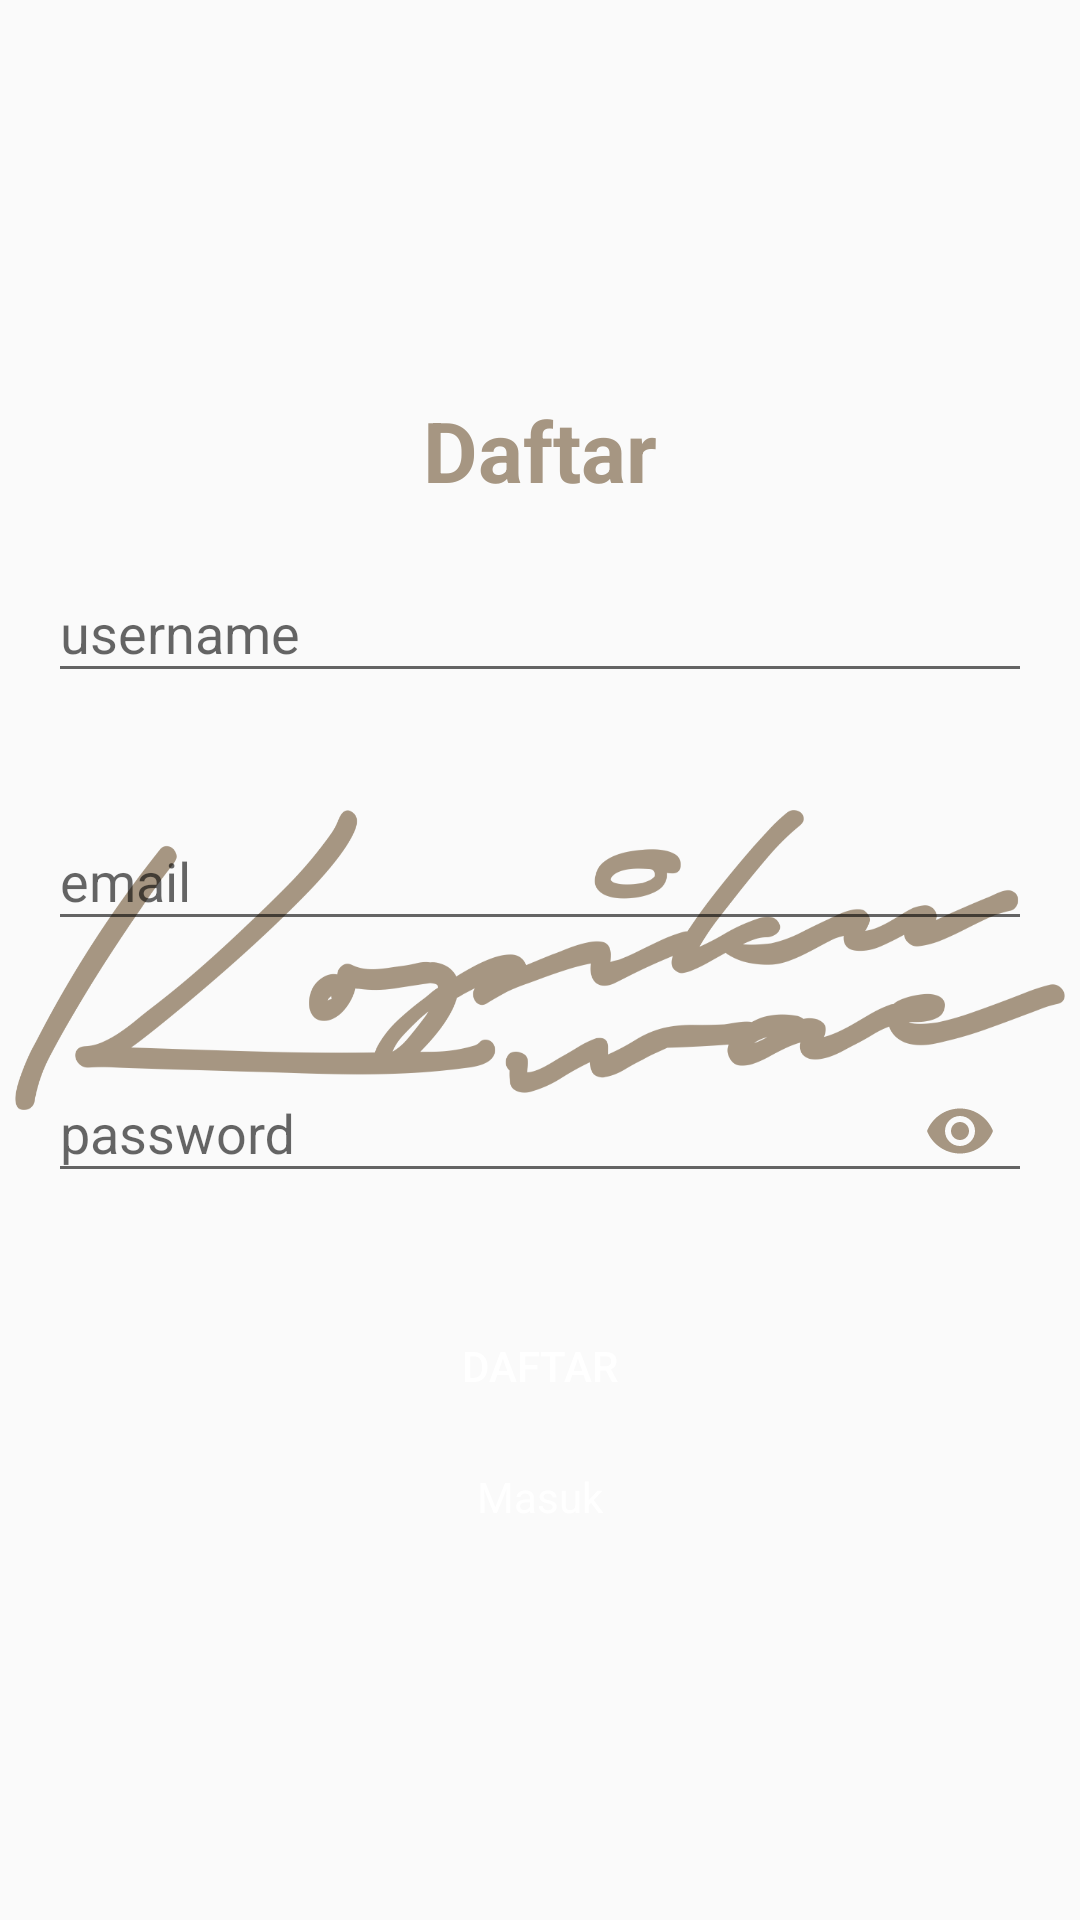

Here is an Android app screen rendered from its layout file. Give the layout XML and the strings, colors and styles it references.
<!-- AndroidManifest.xml: application theme AppTheme -->
<!-- res/layout/activity_register.xml -->
<?xml version="1.0" encoding="utf-8"?>
<ScrollView xmlns:android="http://schemas.android.com/apk/res/android"
    xmlns:app="http://schemas.android.com/apk/res-auto"
    android:layout_width="match_parent"
    android:layout_height="match_parent"
    xmlns:tools="http://schemas.android.com/tools"
    android:fitsSystemWindows="true"
    android:background="@drawable/background"
    tools:context=".RegisterActivity">

    <LinearLayout
        android:layout_width="match_parent"
        android:layout_height="wrap_content"
        android:layout_gravity="center_vertical"
        android:layout_marginLeft="16dp"
        android:layout_marginRight="16dp"
        android:orientation="vertical">

        <TextView
            android:layout_width="match_parent"
            android:layout_height="wrap_content"
            android:text="Daftar"
            android:textAlignment="center"
            android:textSize="28sp"
            android:textStyle="bold"
            android:textColor="@color/colorPrimary"
            />

        <com.google.android.material.textfield.TextInputLayout
            app:errorEnabled="true"
            android:id="@+id/textInputLayoutUserName"
            android:layout_width="match_parent"
            android:layout_height="wrap_content"
            android:layout_marginTop="10dp">

            <com.google.android.material.textfield.TextInputEditText
                android:id="@+id/editTextUserName"
                android:layout_width="match_parent"
                android:layout_height="wrap_content"
                android:hint="@string/username"
                android:inputType="textPersonName" />
        </com.google.android.material.textfield.TextInputLayout>

        <com.google.android.material.textfield.TextInputLayout
            android:id="@+id/textInputLayoutEmail"
            android:layout_width="match_parent"
            android:layout_height="wrap_content"
            android:layout_marginTop="10dp"
            app:errorEnabled="true">

            <com.google.android.material.textfield.TextInputEditText
                android:id="@+id/editTextEmail"
                android:layout_width="match_parent"
                android:layout_height="wrap_content"
                android:hint="@string/email"
                android:inputType="textEmailAddress" />
        </com.google.android.material.textfield.TextInputLayout>

        <com.google.android.material.textfield.TextInputLayout
            android:id="@+id/textInputLayoutPassword"
            android:layout_width="match_parent"
            android:layout_height="wrap_content"
            android:layout_marginTop="8dp"
            app:errorEnabled="true"
            app:passwordToggleEnabled="true"
            app:passwordToggleTint="@color/colorPrimary">

            <com.google.android.material.textfield.TextInputEditText
                android:id="@+id/editTextPassword"
                android:layout_width="match_parent"
                android:layout_height="wrap_content"
                android:hint="@string/password"
                android:inputType="textPassword" />
        </com.google.android.material.textfield.TextInputLayout>

        <Button
            android:id="@+id/buttonRegister"
            android:layout_width="match_parent"
            android:layout_height="wrap_content"
            android:textColor="@color/colorThird"
            android:layout_gravity="center_horizontal"
            android:layout_marginTop="10dp"
            android:layout_weight="1"
            android:background="@drawable/bg_btn"
            android:text="@string/register" />

        <TextView
            android:id="@+id/textViewLogin"
            android:layout_width="wrap_content"
            android:layout_height="wrap_content"
            android:layout_gravity="center_horizontal"
            android:layout_marginTop="10dp"
            android:gravity="center"
            android:text="@string/login"
            android:textColor="@android:color/white" />
    </LinearLayout>
</ScrollView>
<!-- resources referenced by this layout -->
<resources>
  <color name="colorPrimary">#A69682</color>
  <color name="colorThird">#FFFFFF</color>
  <!-- drawable background (drawable) -->
  <?xml version="1.0" encoding="utf-8"?>
  <layer-list xmlns:android="http://schemas.android.com/apk/res/android">
  
      <item android:gravity="center" android:width="350dp" android:height="100dp">
          <bitmap
              android:gravity="fill"
              android:src="@drawable/backgroundkopiku"/>
      </item>
  
  </layer-list>
  <string name="email">email</string>
  <string name="login">Masuk</string>
  <string name="password">password</string>
  <string name="register">Daftar</string>
  <string name="username">username</string>
  <style name="AppTheme" parent="Theme.AppCompat.Light.NoActionBar">
          
          <item name="colorPrimary">@color/colorPrimary</item>
          <item name="colorPrimaryDark">@color/colorPrimaryDark</item>
          <item name="colorAccent">@color/colorAccent</item>
      </style>
  <!-- drawable backgroundkopiku: png bitmap (drawable, 73148 bytes) -->
  <color name="colorPrimaryDark">#82533F</color>
  <color name="colorAccent">#82533F</color>
</resources>
